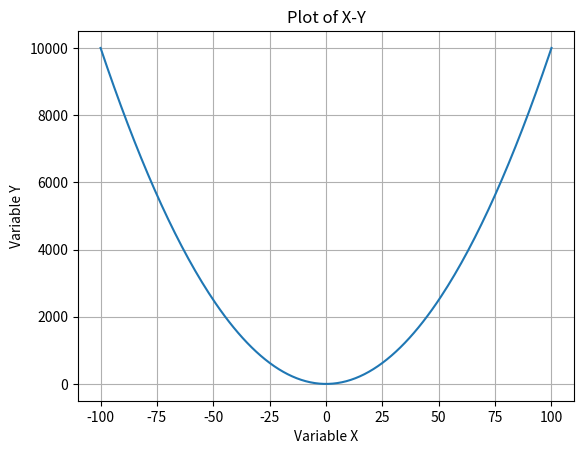

The matplotlib source for this figure:
import numpy as np
import matplotlib as mp
import matplotlib.pyplot as plt
arr1=np.arange(-100,101)
arr2=arr1**2
plt.title("Plot of X-Y")
plt.xlabel("Variable X")
plt.ylabel("Variable Y")
plt.plot(arr1,arr2)
plt.grid()
plt.show()
